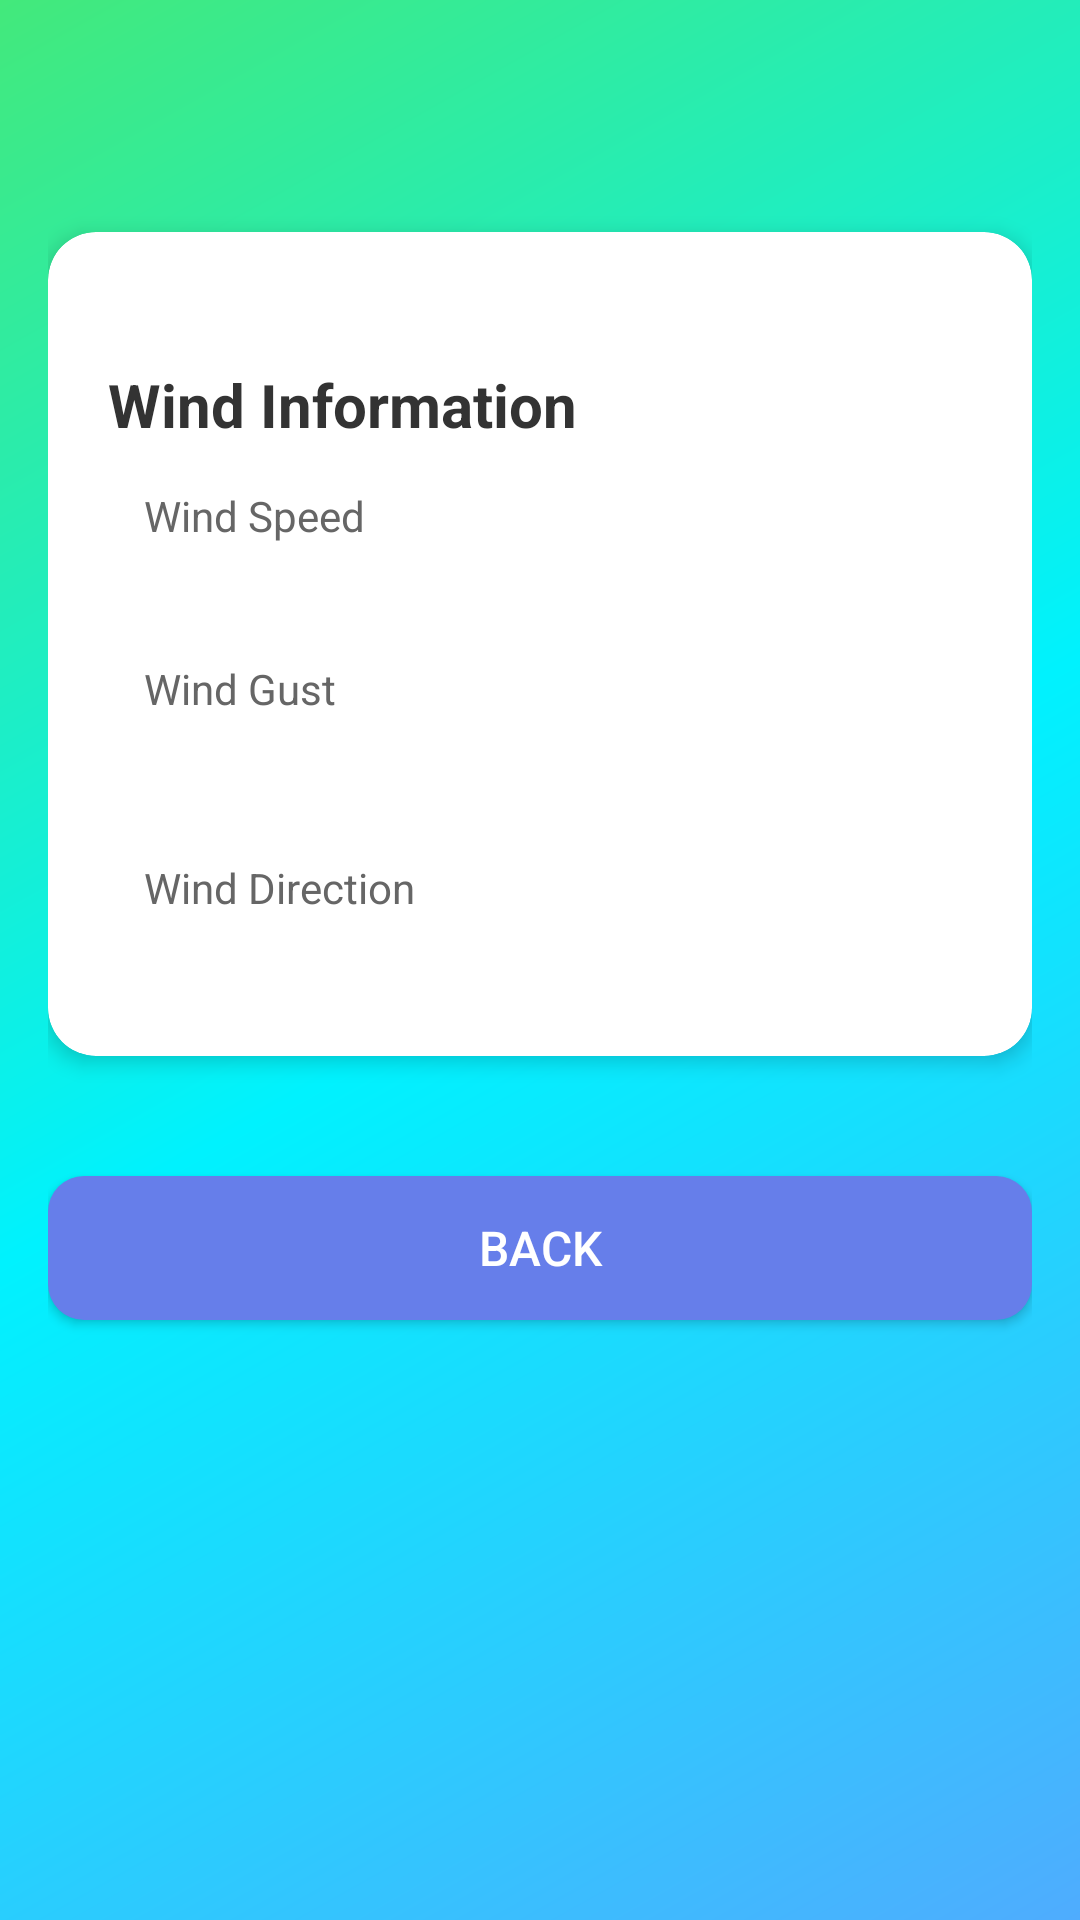

The Android layout XML behind this screen, and the referenced resources:
<!-- AndroidManifest.xml: application theme Theme.Metéo -->
<!-- res/layout/activity_wind_details.xml -->
<?xml version="1.0" encoding="utf-8"?>
<LinearLayout xmlns:android="http://schemas.android.com/apk/res/android"
    xmlns:app="http://schemas.android.com/apk/res-auto"
    android:layout_width="match_parent"
    android:layout_height="match_parent"
    android:orientation="vertical"
    android:padding="16dp"
    android:background="@drawable/gradient_background"
    android:id="@+id/main">

    
    <TextView
        android:id="@+id/city_name_wind"
        android:layout_width="wrap_content"
        android:layout_height="wrap_content"
        android:textSize="28sp"
        android:textStyle="bold"
        android:textColor="@android:color/white"
        android:layout_marginBottom="24dp" />

    
    <androidx.cardview.widget.CardView
        android:layout_width="match_parent"
        android:layout_height="wrap_content"
        android:layout_marginBottom="16dp"
        app:cardCornerRadius="16dp"
        app:cardElevation="4dp">

        <LinearLayout
            android:layout_width="match_parent"
            android:layout_height="wrap_content"
            android:orientation="vertical"
            android:padding="20dp">

            <ImageView
                android:id="@+id/wind_icon"
                android:layout_width="24dp"
                android:layout_height="24dp"
                android:src="@drawable/ic_wind"
                android:contentDescription="Wind icon"
                android:layout_marginEnd="8dp" />

            <TextView
                android:id="@+id/wind_title"
                android:layout_width="wrap_content"
                android:layout_height="wrap_content"
                android:text="Wind Information"
                android:textSize="20sp"
                android:textStyle="bold"
                android:textColor="#333333" />

            
            <LinearLayout
                android:layout_width="match_parent"
                android:layout_height="wrap_content"
                android:orientation="horizontal"
                android:padding="12dp"
                android:background="@drawable/rounded_search_background"
                android:layout_marginBottom="12dp">

                <TextView
                    android:layout_width="0dp"
                    android:layout_height="wrap_content"
                    android:layout_weight="1"
                    android:text="Wind Speed"
                    android:textSize="14sp"
                    android:textColor="#666666" />

                <TextView
                    android:id="@+id/wind_speed"
                    android:layout_width="wrap_content"
                    android:layout_height="wrap_content"
                    android:textSize="16sp"
                    android:textStyle="bold"
                    android:textColor="#667eea" />
            </LinearLayout>

            
            <LinearLayout
                android:layout_width="match_parent"
                android:layout_height="wrap_content"
                android:orientation="horizontal"
                android:padding="12dp"
                android:background="@drawable/rounded_search_background"
                android:layout_marginBottom="12dp">

                <TextView
                    android:layout_width="0dp"
                    android:layout_height="wrap_content"
                    android:layout_weight="1"
                    android:text="Wind Gust"
                    android:textSize="14sp"
                    android:textColor="#666666" />

                <TextView
                    android:id="@+id/wind_gust"
                    android:layout_width="wrap_content"
                    android:layout_height="wrap_content"
                    android:textSize="16sp"
                    android:textStyle="bold"
                    android:textColor="#667eea" />
            </LinearLayout>

            
            <LinearLayout
                android:layout_width="match_parent"
                android:layout_height="wrap_content"
                android:orientation="horizontal"
                android:padding="12dp"
                android:background="@drawable/rounded_search_background"
                android:layout_marginBottom="12dp">

                <TextView
                    android:layout_width="0dp"
                    android:layout_height="wrap_content"
                    android:layout_weight="1"
                    android:text="Wind Direction"
                    android:textSize="14sp"
                    android:textColor="#666666" />

                <TextView
                    android:id="@+id/wind_direction_arrow"
                    android:layout_width="wrap_content"
                    android:layout_height="wrap_content"
                    android:textSize="24sp"
                    android:textStyle="bold"
                    android:textColor="#667eea" />
            </LinearLayout>

            
           
        </LinearLayout>
    </androidx.cardview.widget.CardView>

    
    <Button
        android:id="@+id/back_button"
        android:layout_width="match_parent"
        android:layout_height="48dp"
        android:text="@string/back_button"
        android:textSize="16sp"
        android:textColor="@android:color/white"
        android:background="@drawable/button_search"
        android:layout_marginTop="24dp" />


</LinearLayout>
<!-- resources referenced by this layout -->
<resources>
  <!-- drawable button_search (drawable) -->
  <?xml version="1.0" encoding="utf-8"?>
  <shape xmlns:android="http://schemas.android.com/apk/res/android">
      <solid android:color="#667eea" />
      <corners android:radius="12dp" />
  </shape>
  <!-- drawable gradient_background (drawable) -->
  <?xml version="1.0" encoding="utf-8"?>
  <shape xmlns:android="http://schemas.android.com/apk/res/android">
      <gradient
          android:type="linear"
          android:angle="135"
          android:startColor="#4facfe"
          android:centerColor="#00f2fe"
          android:endColor="#43e97b" />
  </shape>
  <string name="back_button">Back</string>
  <style name="Theme.Metéo" parent="Base.Theme.Metéo" />
  <style name="Base.Theme.Metéo" parent="Theme.Material3.DayNight.NoActionBar">
          
          
      </style>
</resources>
